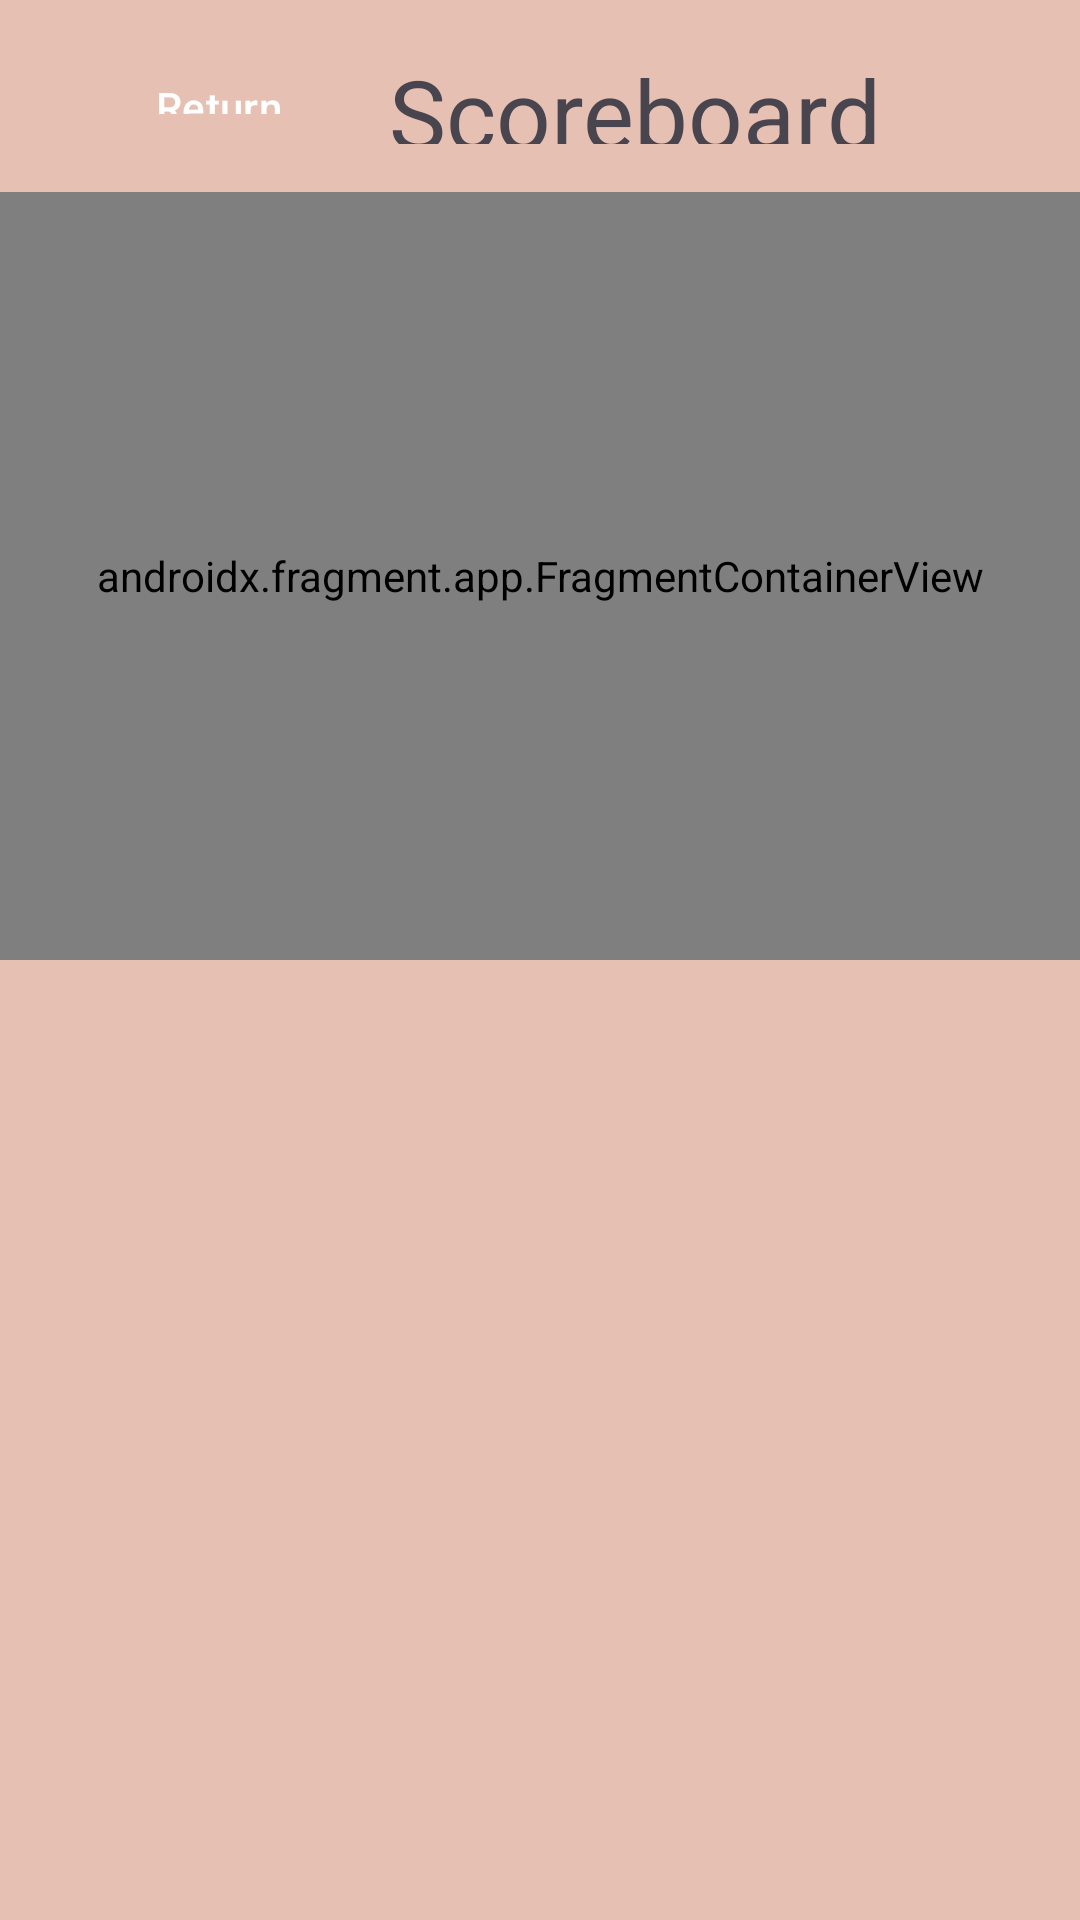

This screen was rendered from an Android layout file. Write that file and the resources it references.
<!-- AndroidManifest.xml: application theme Theme.DanielRaby_HM1 -->
<!-- res/layout/activity_scoreboard.xml -->
<RelativeLayout xmlns:android="http://schemas.android.com/apk/res/android"
    xmlns:tools="http://schemas.android.com/tools"
    android:id="@+id/main"
    android:layout_width="match_parent"
    android:layout_height="match_parent"
    android:background="#E7C0B4"
    android:orientation="vertical"
    tools:context="Activities.ScoreboardActivity">

    <androidx.appcompat.widget.LinearLayoutCompat
        android:layout_width="match_parent"
        android:layout_height="match_parent"
        android:layout_centerInParent="true"
        android:orientation="vertical">

        <androidx.appcompat.widget.LinearLayoutCompat
            android:layout_width="match_parent"
            android:layout_height="0dp"
            android:layout_weight="1"

            android:gravity="center_vertical"
            android:orientation="horizontal"
            android:padding="16dp">

            <com.google.android.material.button.MaterialButton
                android:id="@+id/score_BTN_return"
                android:layout_width="wrap_content"
                android:layout_height="match_parent"
                android:layout_weight="10"
                android:backgroundTint="#00FFFFFF"
                android:text="Return"
                />


        <com.google.android.material.textview.MaterialTextView
            android:id="@+id/main_LBL_info"
            android:layout_width="0dp"
            android:layout_height="match_parent"
            android:layout_weight="90"

            android:text="Scoreboard"
            android:textSize="32sp" />

    </androidx.appcompat.widget.LinearLayoutCompat>

        <androidx.appcompat.widget.LinearLayoutCompat
            android:layout_width="wrap_content"
            android:layout_height="wrap_content">


        </androidx.appcompat.widget.LinearLayoutCompat>

        <androidx.fragment.app.FragmentContainerView
            android:id="@+id/scorelist"
            android:name="com.example.danielraby_hm1.ScoreFragment"
            android:layout_width="match_parent"
            android:layout_height="0dp"
            android:layout_weight="4"
            tools:layout="@layout/fragment_score_list" />

        <androidx.fragment.app.FragmentContainerView
            android:id="@+id/map"
            android:layout_width="match_parent"
            android:layout_height="0dp"
            android:layout_weight="5"
            />
    </androidx.appcompat.widget.LinearLayoutCompat>
</RelativeLayout>
<!-- res/layout/fragment_score_list.xml (included above) -->
<?xml version="1.0" encoding="utf-8"?>
<androidx.recyclerview.widget.RecyclerView xmlns:android="http://schemas.android.com/apk/res/android"
    xmlns:app="http://schemas.android.com/apk/res-auto"
    xmlns:tools="http://schemas.android.com/tools"
    android:id="@+id/main_LST_scores"
    android:name="com.example.danielraby_hm1.ScoreFragment"
    android:layout_width="match_parent"
    android:layout_height="match_parent"

    app:layoutManager="LinearLayoutManager"
    android:background="#4C65F2"
    tools:context=".ScoreFragment"
    tools:listitem="@layout/fragment_score" />
<!-- res/layout/fragment_score.xml (included above) -->
<?xml version="1.0" encoding="utf-8"?>
<androidx.constraintlayout.widget.ConstraintLayout xmlns:android="http://schemas.android.com/apk/res/android"
    xmlns:app="http://schemas.android.com/apk/res-auto"
    xmlns:tools="http://schemas.android.com/tools"
    android:id="@+id/main"
    android:layout_width="wrap_content"
    android:layout_height="wrap_content"
    android:background="@null">

    <com.google.android.material.button.MaterialButton
        android:id="@+id/score_img"
        android:layout_width="wrap_content"
        android:layout_height="100dp"
        android:background="@null"
        android:scaleType="fitCenter"
        android:gravity="center"
        android:shadowDx="0"
        android:shadowDy="0"

        android:backgroundTint="#00000000"
        android:shadowRadius="7"
        android:textAlignment="gravity"
        android:textColor="#2DAB32"
        android:textSize="40sp"
        android:textStyle="bold"
        android:text="@string/score"

        app:layout_constraintTop_toTopOf="parent"
        app:layout_constraintEnd_toStartOf="@id/score_LBL_score"
        app:layout_constraintStart_toStartOf="parent"
        app:layout_constraintWidth_percent="0.5" />

    <com.google.android.material.textview.MaterialTextView
        android:id="@+id/score_LBL_score"
        android:layout_width="150dp"
        android:layout_height="100dp"
        android:gravity="center"
        android:shadowColor="@color/black"
        android:shadowDx="0"
        android:shadowDy="0"
        android:shadowRadius="7"
        android:textAlignment="gravity"
        android:textColor="#FFFFFF"
        android:textSize="20sp"
        android:textStyle="bold"
        tools:text="---"
        app:layout_constraintTop_toTopOf="parent"

        app:layout_constraintStart_toEndOf="@id/score_img"
        app:layout_constraintEnd_toEndOf="parent"
        app:layout_constraintWidth_percent="0.5" />

    <com.google.android.material.textview.MaterialTextView
        android:id="@+id/meter_img"
        android:layout_width="wrap_content"
        android:layout_height="60dp"
        android:gravity="center"

        android:shadowRadius="7"
        android:textAlignment="gravity"
        android:textColor="#2DAB32"
        android:textSize="40sp"
        android:textStyle="bold"
        android:text="@string/distance"
        android:layout_marginStart="90dp"
        android:layout_marginTop="60dp"
        app:layout_constraintTop_toTopOf="parent"
        app:layout_constraintBaseline_toBottomOf="parent"
        app:layout_constraintStart_toStartOf="parent"
        app:layout_constraintEnd_toStartOf="@+id/score_LBL_distance"
        app:layout_constraintWidth_percent="0.5" />

    <com.google.android.material.textview.MaterialTextView
        android:id="@+id/score_LBL_distance"
        android:layout_width="90dp"
        android:layout_height="60dp"
        android:gravity="center"
        android:shadowColor="@color/black"
        android:shadowDx="0"
        android:shadowDy="0"
        android:shadowRadius="7"
        android:textAlignment="gravity"
        android:textColor="#FFFFFF"
        android:textSize="20sp"
        android:textStyle="bold"
        tools:text="---"
        android:layout_marginEnd="70dp"

        app:layout_constraintStart_toEndOf="@+id/meter_img"
        app:layout_constraintBottom_toBottomOf="parent"
        app:layout_constraintEnd_toEndOf="parent"
        app:layout_constraintWidth_percent="0.5" />

</androidx.constraintlayout.widget.ConstraintLayout>
<!-- resources referenced by this layout -->
<resources>
  <string name="distance">Distance:</string>
  <string name="score">Score:</string>
  <style name="Theme.DanielRaby_HM1" parent="Base.Theme.DanielRaby_HM1" />
  <style name="Base.Theme.DanielRaby_HM1" parent="Theme.Material3.DayNight.NoActionBar">
          
          
      </style>
  <!-- not gathered from this repository: default colours our renderer supplied (Android Studio template values) -->
  <color name="black">#FF000000</color>
</resources>
